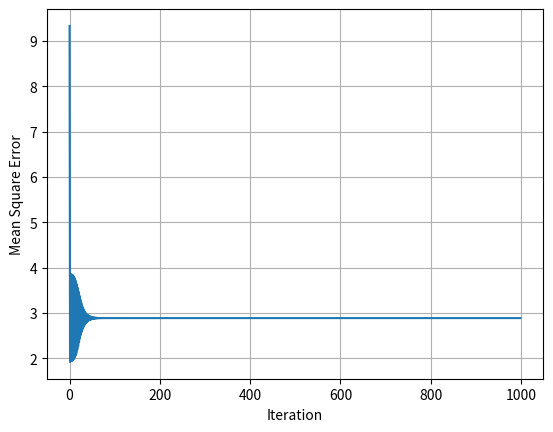
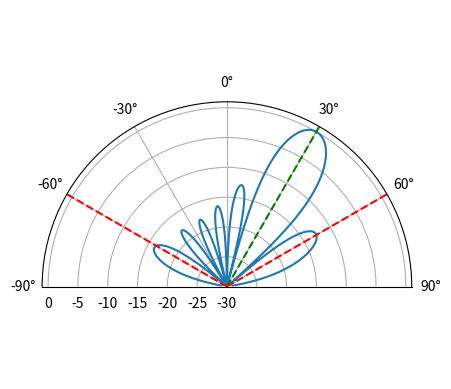

Write the Python code that produced these figures, in order.
import numpy as np
import matplotlib.pyplot as plt
from scipy.signal import hilbert

sample_rate = 1e6
d = 0.5 # half wavelength spacing
N = 10000 # number of samples to simulate
t = np.arange(N)/sample_rate # time vector

Nr = 8 # elements
theta_soi = 30 / 180 * np.pi # convert to radians
theta2    = 60 / 180 * np.pi
theta3   = -60 / 180 * np.pi
s1 = np.exp(-2j * np.pi * d * np.arange(Nr) * np.sin(theta_soi)).reshape(-1,1) # 8x1
s2 = np.exp(-2j * np.pi * d * np.arange(Nr) * np.sin(theta2)).reshape(-1,1)
s3 = np.exp(-2j * np.pi * d * np.arange(Nr) * np.sin(theta3)).reshape(-1,1)


if False:
    # SOI is a tone
    soi = np.exp(2j*np.pi*0.01e6*t).reshape(1,-1) # 1xN
else:
    # SOI is a gold code, repeated
    
    # Length 31
    #gold_code = np.array([-1, -1, 1, -1, -1, 1, 1, 1, 1, 1, 1, 1, 1, -1, 1, 1, -1, 1, -1, 1, -1, 1, -1, -1, 1, 1, 1, 1, 1, -1, 1], dtype=complex)
    
    # Length 127
    gold_code = np.array([-1, 1, 1, -1, 1, 1, 1, 1, -1, -1, -1, 1, 1, -1, -1, -1, -1, -1, 1, 1, 1, -1, -1, 1, 1, 1, -1, 1, 1, 1, 1, 1, 1, -1, -1, -1, 1, 1, 1, -1, -1, 1, 1, -1, -1, 1, -1, 1, -1, -1, 1, -1, -1, -1, -1, -1, -1, 1, 1, -1, 1, -1, 1, -1, 1, 1, -1, -1, -1, -1, 1, 1, 1, -1, 1, -1, 1, 1, 1, 1, 1, -1, -1, -1, -1, 1, 1, 1, -1, 1, -1, -1, -1, 1, 1, 1, 1, -1, 1, 1, 1, -1, 1, -1, -1, -1, -1, 1, -1, 1, 1, -1, -1, -1, -1, 1, -1, 1, 1, -1, -1, -1, -1, -1, -1, 1, 1])
    
    soi_samples_per_symbol = 8
    soi = np.repeat(gold_code, soi_samples_per_symbol) # Gold code is 31 bits, so 31*8 = 248 samples
    num_sequence_repeats = int(N / soi.shape[0]) + 1 # number of times to repeat the sequence
    soi = np.tile(soi, num_sequence_repeats) # repeat the sequence to fill simulated time
    soi = soi[:N] # trim to N samples
    soi = soi.reshape(1, -1) # 1xN

# Interference, eg tone jammers, from different directions from the SOI
tone2 = np.exp(2j*np.pi*0.02e6*t).reshape(1,-1)
tone3 = np.exp(2j*np.pi*0.03e6*t).reshape(1,-1)

# Simulate received signal
r = s1 @ soi + s2 @ tone2 + s3 @ tone3
n = np.random.randn(Nr, N) + 1j*np.random.randn(Nr, N)
r = r + 0.00005*n # 8xN

# LMS, not knowing the direction of SOI but knowing the soi signal itself
# TODO add in a random time delay to start of soi
mu = 0.0005 # LMS step size
w_lms = np.random.randn(Nr, 1) + 1j*np.random.randn(Nr, 1) # random weights
#w_lms = np.zeros((Nr, 1), dtype=np.complex128) # zero weights


'''
# Loop through received samples
error_log = []
for i in range(N):
    r_sample = r[:, i].reshape(-1, 1) # 8x1
    soi_sample = soi[0, i] # scalar
    y = w_lms.conj().T @ r_sample # apply the weights (output is a scalar)
    y = y.squeeze() # make it a scalar
    error = soi_sample - y
    error_log.append(np.abs(error))
    w_lms += mu * error * r_sample # weights are still 8x1
    w_lms /= np.linalg.norm(w_lms) # normalize
'''

# Use all samples every iteration
error_log = []
for _ in range(1000):
    y = w_lms.conj().T @ r # apply the weights (output is 1xN)
    #error = np.sum(soi - y) # TODO do we need magnitude or hilbert or anything else here?
    error = np.conj(soi - y) # 1xN
    error_log.append(np.mean(np.abs(error)))
    w_lms += mu * r @ error.conj().T # weights are still 8x1
    w_lms /= np.linalg.norm(w_lms) # normalize


plt.figure("Error Log")
plt.plot(error_log)
plt.xlabel('Iteration')
plt.ylabel('Mean Square Error')
plt.grid()

# Visualize the weights
N_fft = 1024
w_lms = w_lms.reshape(-1) # make into a row vector
w_lms = w_lms.conj()
w_padded = np.concatenate((w_lms, np.zeros(N_fft - Nr))) # zero pad to N_fft elements to get more resolution in the FFT
w_fft_dB = 10*np.log10(np.abs(np.fft.fftshift(np.fft.fft(w_padded)))**2) # magnitude of fft in dB
w_fft_dB -= np.max(w_fft_dB) # normalize to 0 dB at peak
theta_bins = np.arcsin(np.linspace(-1, 1, N_fft)) # in radians
fig, ax = plt.subplots(subplot_kw={'projection': 'polar'})
ax.plot(theta_bins, w_fft_dB)
ax.plot([theta_soi, theta_soi], [-30, 1],'g--')
ax.plot([theta2, theta2], [-30, 1],'r--')
ax.plot([theta3, theta3], [-30, 1],'r--')
ax.set_theta_zero_location('N') # type: ignore # make 0 degrees point up
ax.set_theta_direction(-1) # type: ignore # increase clockwise
ax.set_rlabel_position(55) # type: ignore # Move grid labels away from other labels
ax.set_thetamin(-90) # type: ignore # only show top half
ax.set_thetamax(90) # type: ignore
ax.set_ylim((-30, 1)) # because there's no noise, only go down 30 dB
plt.show()

